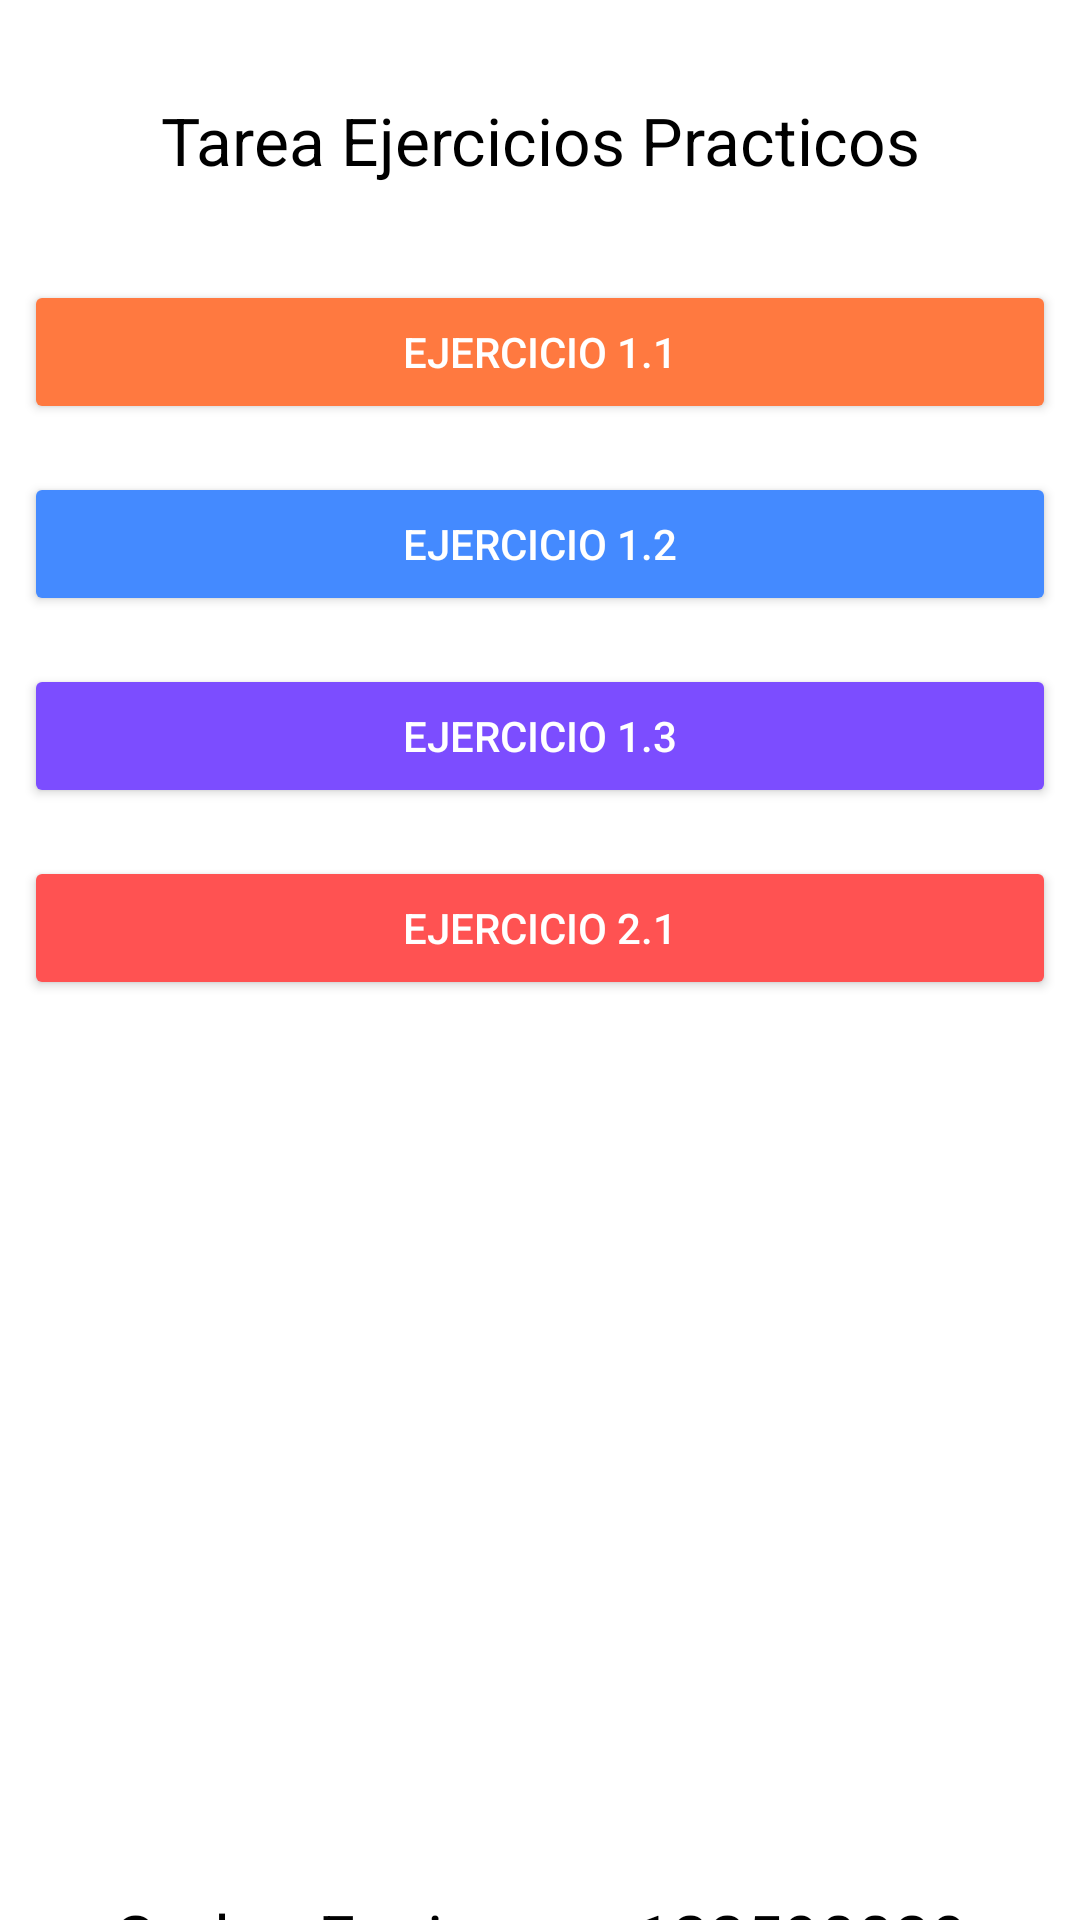

Write the Android layout XML for this screen, with the resource values it uses.
<!-- AndroidManifest.xml: application theme Theme.Pm2025tarea -->
<!-- res/layout/activity_main.xml -->
<?xml version="1.0" encoding="utf-8"?>
<androidx.constraintlayout.widget.ConstraintLayout xmlns:android="http://schemas.android.com/apk/res/android"
    xmlns:app="http://schemas.android.com/apk/res-auto"
    xmlns:tools="http://schemas.android.com/tools"
    android:id="@+id/main"
    android:layout_width="match_parent"
    android:layout_height="match_parent"
    android:background="#FFFFFF"
    tools:context=".MainActivity">

    <TextView
        android:id="@+id/txtAlumno"
        android:layout_width="0dp"
        android:layout_height="wrap_content"
        android:layout_marginStart="8dp"
        android:layout_marginEnd="8dp"
        android:text="@string/estudiante"
        android:textAlignment="center"
        android:textAppearance="@style/TextAppearance.AppCompat.Large"
        android:textColor="#000000"
        app:layout_constraintBottom_toBottomOf="parent"
        app:layout_constraintEnd_toEndOf="parent"
        app:layout_constraintHorizontal_bias="0.0"
        app:layout_constraintStart_toStartOf="parent"
        app:layout_constraintTop_toBottomOf="@+id/ualogo"
        app:layout_constraintVertical_bias="0.0" />

    <Button
        android:id="@+id/btntarea4"
        android:layout_width="0dp"
        android:layout_height="wrap_content"
        android:layout_marginStart="8dp"
        android:layout_marginTop="16dp"
        android:layout_marginEnd="8dp"
        android:backgroundTint="#FF5252"
        android:text="@string/ejercicio_2_1"
        android:textColor="#FFFFFF"
        app:layout_constraintEnd_toEndOf="parent"
        app:layout_constraintHorizontal_bias="0.0"
        app:layout_constraintStart_toStartOf="parent"
        app:layout_constraintTop_toBottomOf="@+id/btntarea3" />

    <Button
        android:id="@+id/btntarea3"
        android:layout_width="0dp"
        android:layout_height="wrap_content"
        android:layout_marginStart="8dp"
        android:layout_marginTop="16dp"
        android:layout_marginEnd="8dp"
        android:backgroundTint="#7C4DFF"
        android:text="@string/ejercicio_1_3"
        android:textColor="#FFFFFF"
        app:layout_constraintEnd_toEndOf="parent"
        app:layout_constraintHorizontal_bias="0.0"
        app:layout_constraintStart_toStartOf="parent"
        app:layout_constraintTop_toBottomOf="@+id/btntarea2" />

    <TextView
        android:id="@+id/textView"
        android:layout_width="0dp"
        android:layout_height="wrap_content"
        android:layout_marginStart="16dp"
        android:layout_marginTop="32dp"
        android:layout_marginEnd="16dp"
        android:text="@string/titulo_main"
        android:textAlignment="center"
        android:textAppearance="@style/TextAppearance.AppCompat.Large"
        android:textColor="#000000"
        app:layout_constraintEnd_toEndOf="parent"
        app:layout_constraintStart_toStartOf="parent"
        app:layout_constraintTop_toTopOf="parent" />

    <Button
        android:id="@+id/btntarea1"
        android:layout_width="0dp"
        android:layout_height="wrap_content"
        android:layout_marginStart="8dp"
        android:layout_marginTop="32dp"
        android:layout_marginEnd="8dp"
        android:backgroundTint="#FF7940"
        android:text="@string/ejercicio_1_1"
        android:textColor="#FFFFFF"
        app:layout_constraintEnd_toEndOf="parent"
        app:layout_constraintStart_toStartOf="parent"
        app:layout_constraintTop_toBottomOf="@+id/textView" />

    <Button
        android:id="@+id/btntarea2"
        android:layout_width="0dp"
        android:layout_height="wrap_content"
        android:layout_marginStart="8dp"
        android:layout_marginTop="16dp"
        android:layout_marginEnd="8dp"
        android:backgroundTint="#448AFF"
        android:text="@string/ejercicio_1_2"
        android:textColor="#FFFFFF"
        app:layout_constraintEnd_toEndOf="parent"
        app:layout_constraintStart_toStartOf="parent"
        app:layout_constraintTop_toBottomOf="@+id/btntarea1" />

    <ImageView
        android:id="@+id/ualogo"
        android:layout_width="356dp"
        android:layout_height="291dp"
        android:layout_marginStart="8dp"
        android:layout_marginTop="8dp"
        android:layout_marginEnd="8dp"
        android:layout_marginBottom="16dp"
        android:contentDescription="Logo de la universidad"
        android:scaleType="centerInside"
        app:layout_constraintBottom_toBottomOf="parent"
        app:layout_constraintEnd_toEndOf="parent"
        app:layout_constraintHorizontal_bias="0.487"
        app:layout_constraintStart_toStartOf="parent"
        app:layout_constraintTop_toBottomOf="@+id/btntarea4"
        app:layout_constraintVertical_bias="0.173"
        app:srcCompat="@drawable/ucenm_logo" />
</androidx.constraintlayout.widget.ConstraintLayout>
<!-- resources referenced by this layout -->
<resources>
  <string name="ejercicio_1_1">EJERCICIO 1.1</string>
  <string name="ejercicio_1_2">EJERCICIO 1.2</string>
  <string name="ejercicio_1_3">EJERCICIO 1.3</string>
  <string name="ejercicio_2_1">EJERCICIO 2.1</string>
  <string name="estudiante">Carlos Espinoza - 122590039</string>
  <string name="titulo_main">Tarea Ejercicios Practicos</string>
  <style name="Theme.Pm2025tarea" parent="Base.Theme.Pm2025tarea" />
  <style name="Base.Theme.Pm2025tarea" parent="Theme.Material3.DayNight.NoActionBar">
          
          <item name="colorPrimary">@color/black</item>
          <item name="colorSecondary">@color/white</item>
      </style>
  <!-- not gathered from this repository: default colours our renderer supplied (Android Studio template values) -->
  <color name="black">#FF000000</color>
  <color name="white">#FFFFFFFF</color>
</resources>
